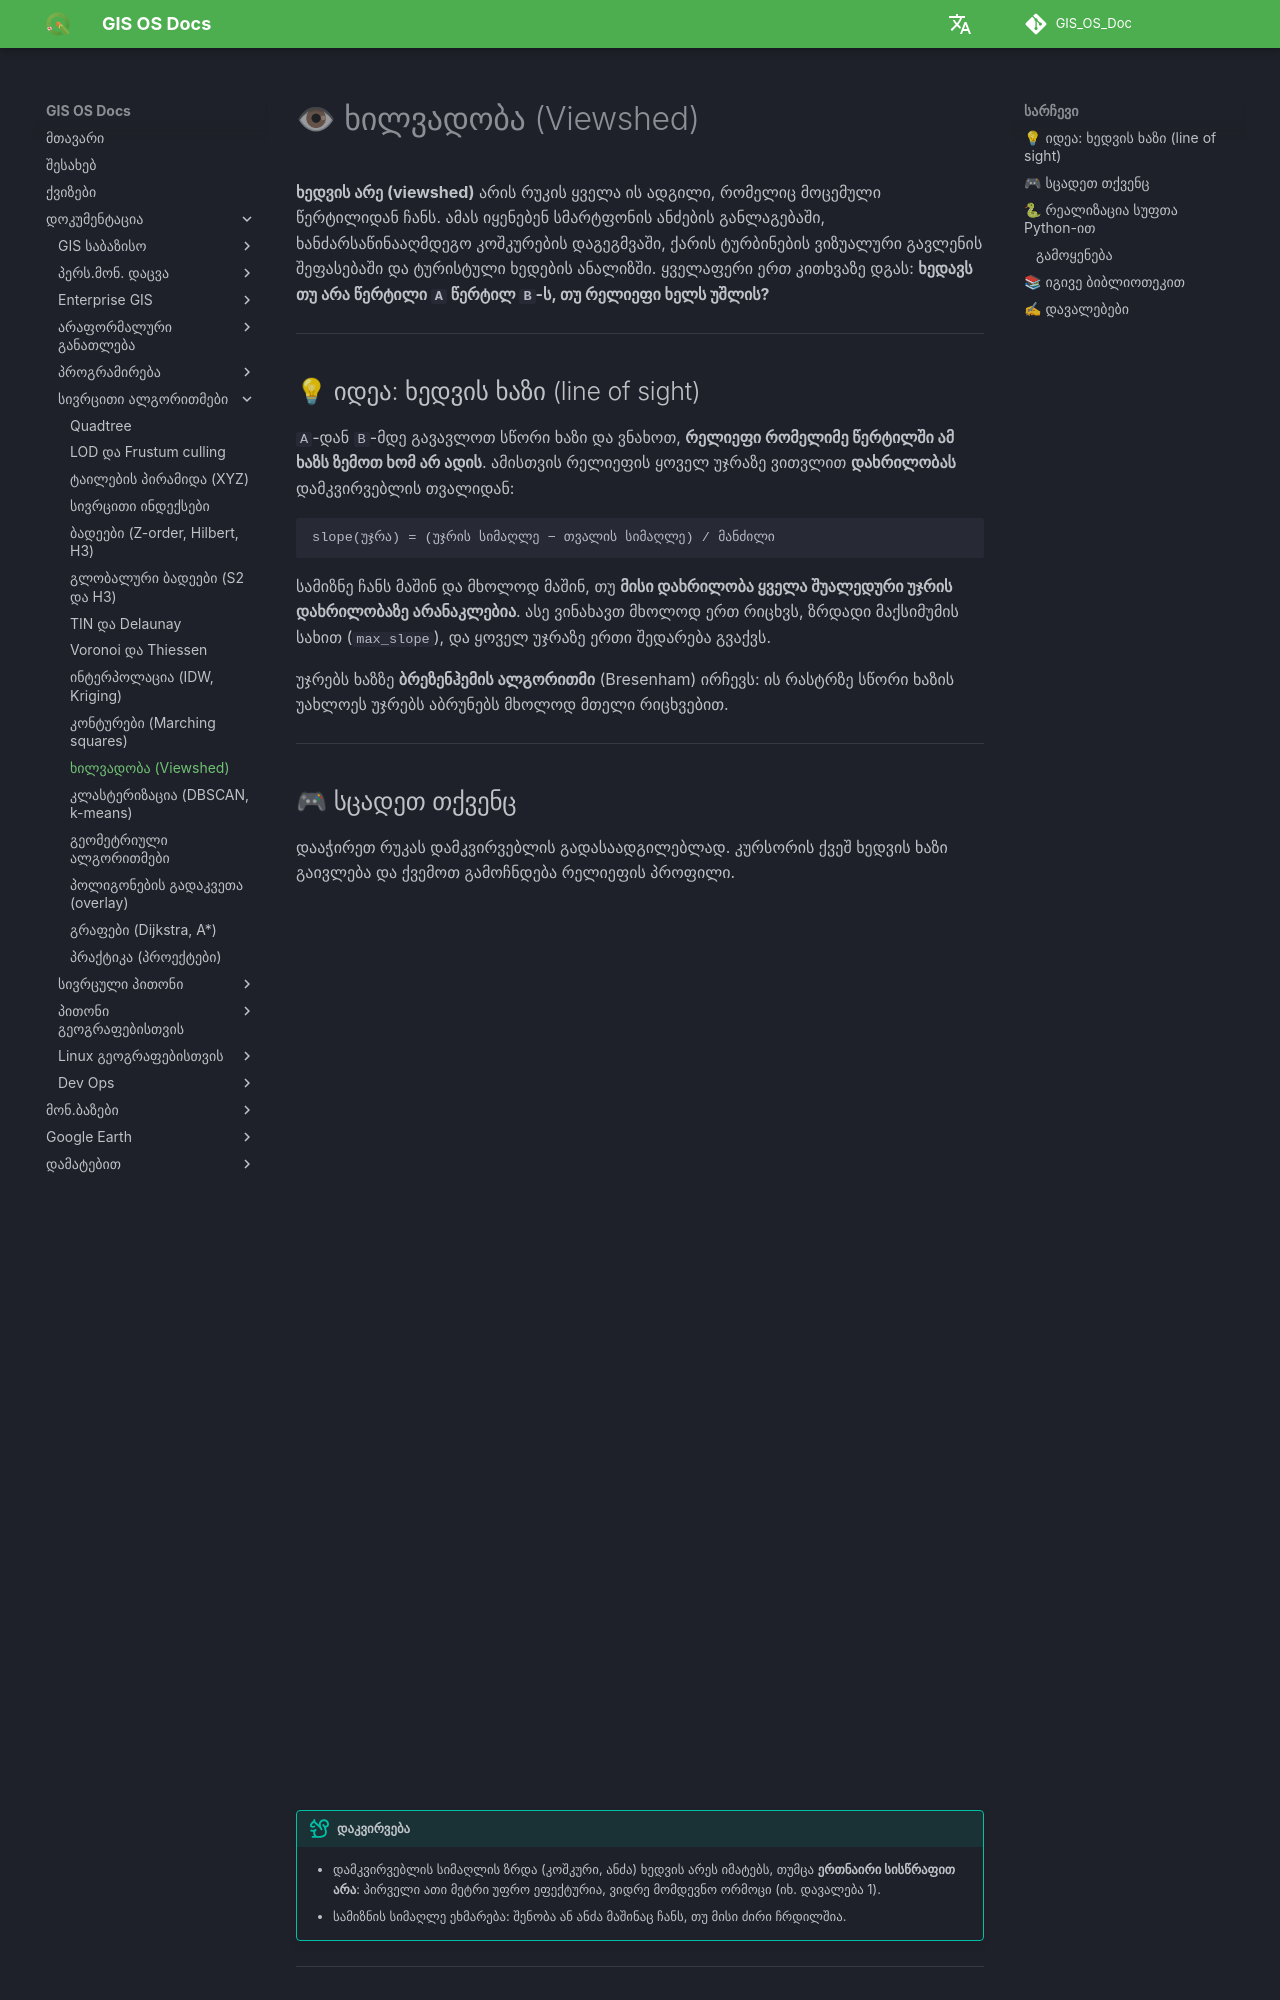

repository: GIS-Edu-Georgia/GIS_OS_Doc · page: Programming/Spatial_algorithms/viewshed/index.html · generator: mkdocs

# 👁 ხილვადობა (Viewshed)

**ხედვის არე (viewshed)** არის რუკის ყველა ის ადგილი, რომელიც მოცემული წერტილიდან ჩანს. ამას იყენებენ სმარტფონის ანძების განლაგებაში, ხანძარსაწინააღმდეგო კოშკურების დაგეგმვაში, ქარის ტურბინების ვიზუალური გავლენის შეფასებაში და ტურისტული ხედების ანალიზში. ყველაფერი ერთ კითხვაზე დგას: **ხედავს თუ არა წერტილი `A` წერტილ `B`-ს, თუ რელიეფი ხელს უშლის?**

---

## 💡 იდეა: ხედვის ხაზი (line of sight)

`A`-დან `B`-მდე გავავლოთ სწორი ხაზი და ვნახოთ, **რელიეფი რომელიმე წერტილში ამ ხაზს ზემოთ ხომ არ ადის**. ამისთვის რელიეფის ყოველ უჯრაზე ვითვლით **დახრილობას** დამკვირვებლის თვალიდან:

```text
slope(უჯრა) = (უჯრის სიმაღლე − თვალის სიმაღლე) / მანძილი
```

სამიზნე ჩანს მაშინ და მხოლოდ მაშინ, თუ **მისი დახრილობა ყველა შუალედური უჯრის დახრილობაზე არანაკლებია**. ასე ვინახავთ მხოლოდ ერთ რიცხვს, ზრდადი მაქსიმუმის სახით (`max_slope`), და ყოველ უჯრაზე ერთი შედარება გვაქვს.

უჯრებს ხაზზე **ბრეზენჰემის ალგორითმი** (Bresenham) ირჩევს: ის რასტრზე სწორი ხაზის უახლოეს უჯრებს აბრუნებს მხოლოდ მთელი რიცხვებით.

---

## 🎮 სცადეთ თქვენც

დააჭირეთ რუკას დამკვირვებლის გადასაადგილებლად. კურსორის ქვეშ ხედვის ხაზი გაივლება და ქვემოთ გამოჩნდება რელიეფის პროფილი.

<iframe src="../widgets/viewshed.html" title="ხედვის არის ინტერაქტიული დემო" style="width:100%;height:880px;border:0" loading="lazy"></iframe>

!!! tip "დაკვირვება"
    - დამკვირვებლის სიმაღლის ზრდა (კოშკური, ანძა) ხედვის არეს იმატებს, თუმცა **ერთნაირი სისწრაფით არა**: პირველი ათი მეტრი უფრო ეფექტურია, ვიდრე მომდევნო ორმოცი (იხ. დავალება 1).
    - სამიზნის სიმაღლე ეხმარება: შენობა ან ანძა მაშინაც ჩანს, თუ მისი ძირი ჩრდილშია.

---

## 🐍 რეალიზაცია სუფთა Python-ით

```python title="view.py" linenums="1"
import math


def bresenham(r0, c0, r1, c1):
    """უჯრები (r0,c0)-დან (r1,c1)-მდე სწორ ხაზზე, ბოლოების ჩათვლით."""
    cells = []
    dr, dc = abs(r1 - r0), abs(c1 - c0)
    sr = 1 if r1 > r0 else -1
    sc = 1 if c1 > c0 else -1
    err = dc - dr
    r, c = r0, c0
    while True:
        cells.append((r, c))
        if (r, c) == (r1, c1):
            return cells
        e2 = 2 * err
        if e2 > -dr:
            err -= dr
            c += sc
        if e2 < dc:
            err += dc
            r += sr


def line_of_sight(dem, obs, target, h_obs=1.7, h_target=0.0, cell=30.0):
    """ხედავს თუ არა დამკვირვებელი obs=(r,c) სამიზნეს target=(r,c).
    cell = უჯრის ზომა მეტრებში, სიმაღლეები მეტრებში."""
    (r0, c0), (r1, c1) = obs, target
    z0 = dem[r0][c0] + h_obs
    max_slope = -math.inf
    path = bresenham(r0, c0, r1, c1)[1:]
    for r, c in path:
        d = math.hypot(r - r0, c - c0) * cell
        if (r, c) == target:
            return (dem[r][c] + h_target - z0) / d >= max_slope
        max_slope = max(max_slope, (dem[r][c] - z0) / d)   # ხაზი ამ უჯრის ზედაპირს ეხება
    return True                                            # obs == target


def viewshed(dem, obs, h_obs=1.7, h_target=0.0, cell=30.0):
    """ლოგიკური მატრიცა: True = უჯრა ჩანს."""
    rows, cols = len(dem), len(dem[0])
    return [[line_of_sight(dem, obs, (r, c), h_obs, h_target, cell) for c in range(cols)] for r in range(rows)]
```
